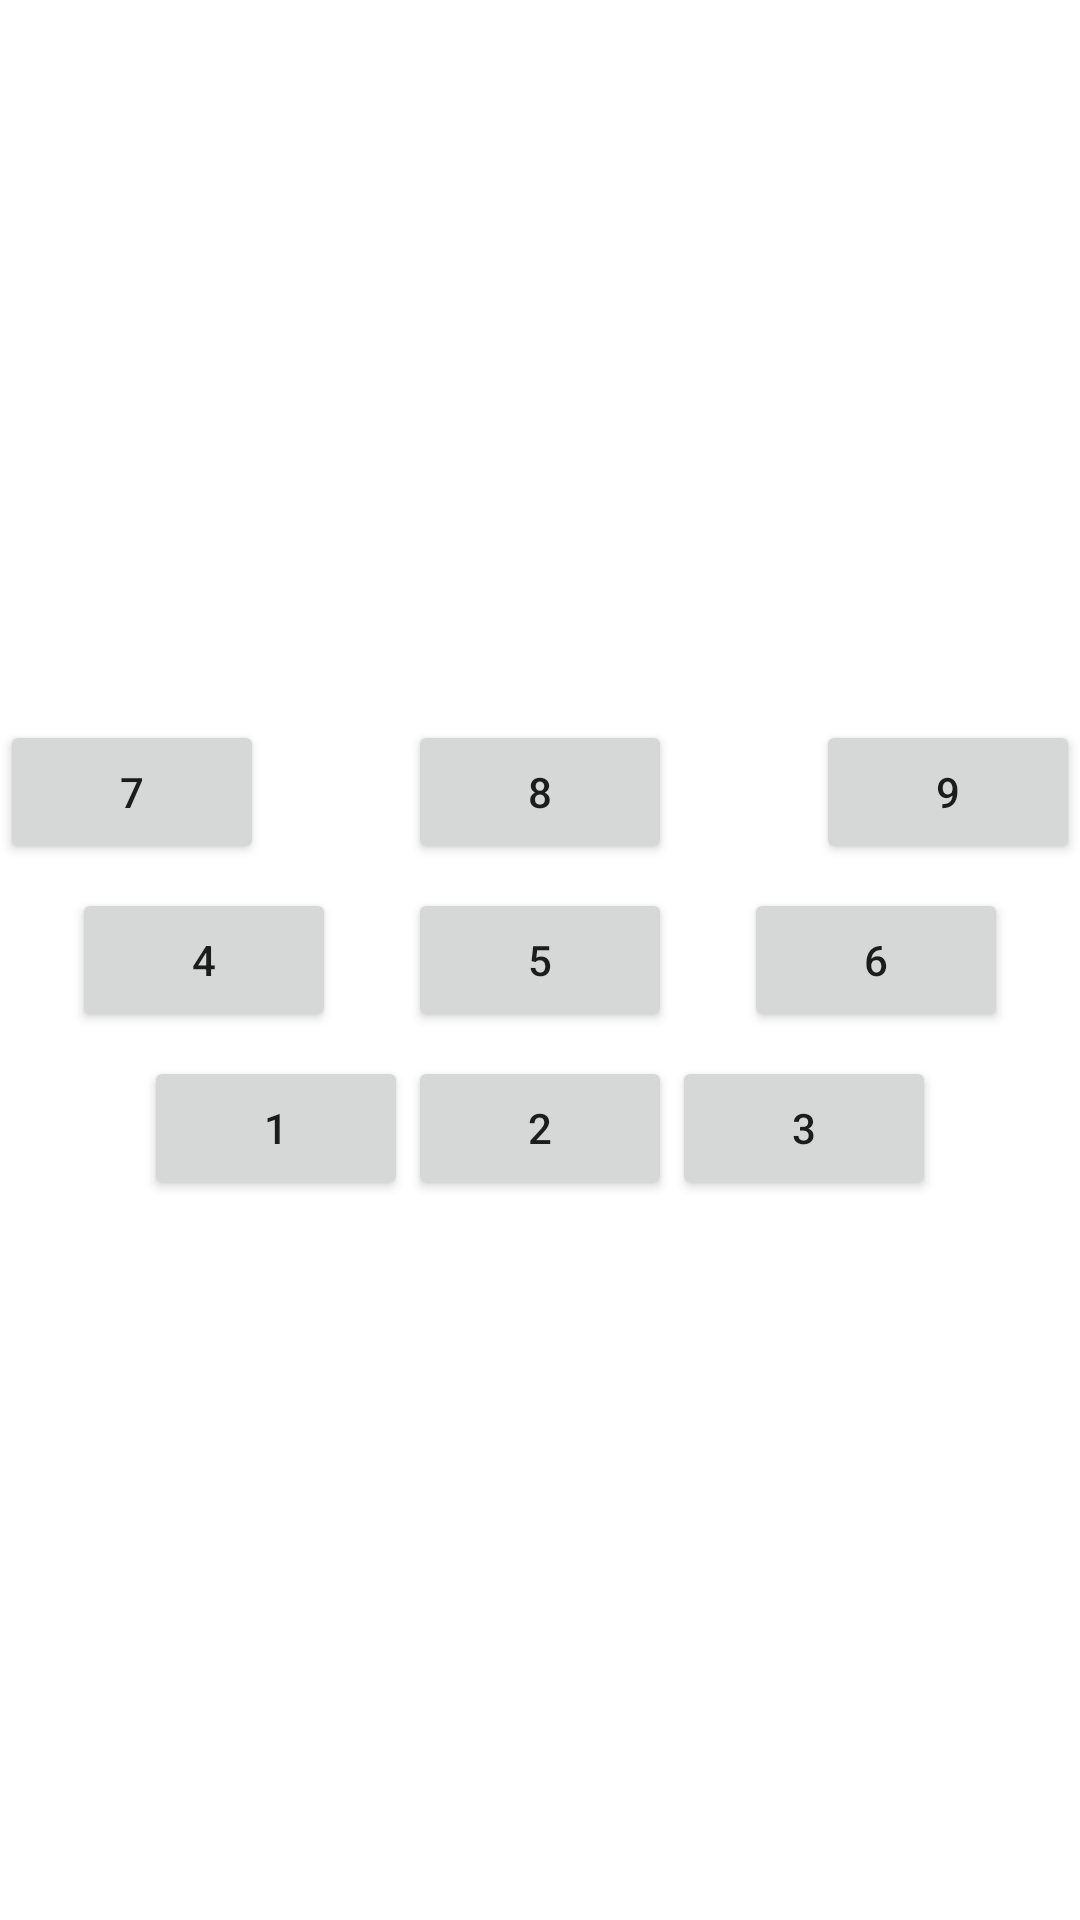

Produce the Android XML layout that renders to this screen, including the resource entries it uses.
<!-- AndroidManifest.xml: application theme Theme.Android101 -->
<!-- res/layout/constraint_layout.xml -->
<?xml version="1.0" encoding="utf-8"?>
<androidx.constraintlayout.widget.ConstraintLayout xmlns:android="http://schemas.android.com/apk/res/android"
    android:layout_width="match_parent"
    android:layout_height="match_parent"
    xmlns:app="http://schemas.android.com/apk/res-auto">


    <Button
        android:id="@+id/button7"
        android:layout_width="wrap_content"
        android:layout_height="wrap_content"
        app:layout_constraintStart_toStartOf="parent"
        app:layout_constraintEnd_toStartOf="@id/button8"
        app:layout_constraintBottom_toTopOf="@id/button4"
        android:layout_marginBottom="8dp"
        app:layout_constraintHorizontal_chainStyle="spread_inside"
        android:text="7" />

    <Button
        android:id="@+id/button8"
        android:layout_width="wrap_content"
        android:layout_height="wrap_content"
        app:layout_constraintTop_toTopOf="@id/button7"
        app:layout_constraintStart_toEndOf="@id/button7"
        app:layout_constraintEnd_toStartOf="@id/button9"
        android:text="8" />

    <Button
        android:id="@+id/button9"
        android:layout_width="wrap_content"
        android:layout_height="wrap_content"
        app:layout_constraintStart_toEndOf="@id/button8"
        app:layout_constraintTop_toTopOf="@id/button8"
        app:layout_constraintEnd_toEndOf="parent"
        android:text="9" />

    <Button
        android:id="@+id/button4"
        android:layout_width="wrap_content"
        android:layout_height="wrap_content"
        app:layout_constraintStart_toStartOf="parent"
        app:layout_constraintTop_toTopOf="parent"
        app:layout_constraintBottom_toBottomOf="parent"
        app:layout_constraintEnd_toStartOf="@id/button5"
        app:layout_constraintHorizontal_chainStyle="spread"
        android:text="4" />

    <Button
        android:id="@+id/button5"
        android:layout_width="wrap_content"
        android:layout_height="wrap_content"
        app:layout_constraintTop_toTopOf="@id/button4"
        app:layout_constraintStart_toEndOf="@id/button4"
        app:layout_constraintEnd_toStartOf="@id/button6"
        android:text="5" />

    <Button
        android:id="@+id/button6"
        android:layout_width="wrap_content"
        android:layout_height="wrap_content"
        app:layout_constraintStart_toEndOf="@id/button5"
        app:layout_constraintTop_toTopOf="@id/button5"
        app:layout_constraintEnd_toEndOf="parent"
        android:text="6" />


    <Button
        android:id="@+id/button1"
        android:layout_width="wrap_content"
        android:layout_height="wrap_content"
        android:layout_marginTop="8dp"
        app:layout_constraintStart_toStartOf="parent"
        app:layout_constraintEnd_toStartOf="@id/button2"
        app:layout_constraintTop_toBottomOf="@id/button4"
        app:layout_constraintHorizontal_chainStyle="packed"
        android:text="1" />

    <Button
        android:id="@+id/button2"
        android:layout_width="wrap_content"
        android:layout_height="wrap_content"
        app:layout_constraintStart_toEndOf="@id/button1"
        app:layout_constraintTop_toTopOf="@id/button1"
        app:layout_constraintEnd_toStartOf="@id/button3"
        android:text="2"
        />

    <Button
        android:id="@+id/button3"
        android:layout_width="wrap_content"
        android:layout_height="wrap_content"
        app:layout_constraintStart_toEndOf="@id/button2"
        app:layout_constraintTop_toTopOf="@id/button2"
        app:layout_constraintEnd_toEndOf="parent"
        android:text="3"
        />

</androidx.constraintlayout.widget.ConstraintLayout>
<!-- resources referenced by this layout -->
<resources>
  <style name="Theme.Android101" parent="Theme.MaterialComponents.DayNight.DarkActionBar">
          
          <item name="colorPrimary">@color/purple_500</item>
          <item name="colorPrimaryVariant">@color/purple_700</item>
          <item name="colorOnPrimary">@color/white</item>
          
          <item name="colorSecondary">@color/teal_200</item>
          <item name="colorSecondaryVariant">@color/teal_700</item>
          <item name="colorOnSecondary">@color/black</item>
          
          <item name="android:statusBarColor" tools:targetApi="l">?attr/colorPrimaryVariant</item>
          
      </style>
  <!-- not gathered from this repository: default colours our renderer supplied (Android Studio template values) -->
  <color name="purple_500">#FF6200EE</color>
  <color name="purple_700">#FF3700B3</color>
  <color name="teal_200">#FF03DAC5</color>
  <color name="teal_700">#FF018786</color>
  <color name="black">#FF000000</color>
  <color name="white">#FFFFFFFF</color>
</resources>
